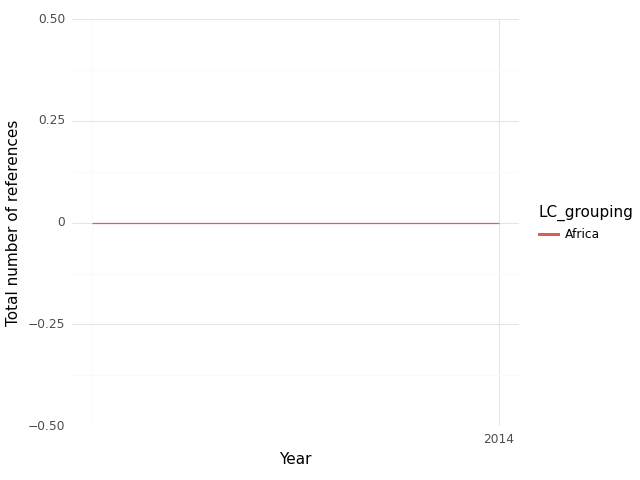

Source data for this figure (header and first rows):
, index, LC_grouping, Year, intersection, climate, health, sum
0, 0, Africa, 2013, 0.0, 0.0, 13.0, 13.0
1, 1, Africa, 2014, 0.0, 1.0, 17.0, 18.0
